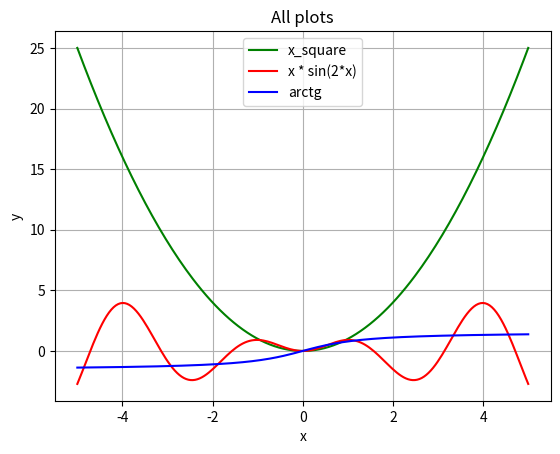

Source code (Python):
import numpy as np
import matplotlib.pyplot as plt

x = np.linspace(-5, 5, 200)
x_square = x ** 2
plt.plot(x, x_square, label='x_square', color='green')

x_t_sin2x = x * np.sin(2*x)
plt.plot(x, x_t_sin2x, label='x * sin(2*x)', color='red')

arctg = np.arctan(x)
plt.plot(x, arctg, label='arctg', color='blue')

plt.xlabel('x')
plt.ylabel('y')
plt.title('All plots')
plt.legend()
plt.grid(True)
plt.show()

